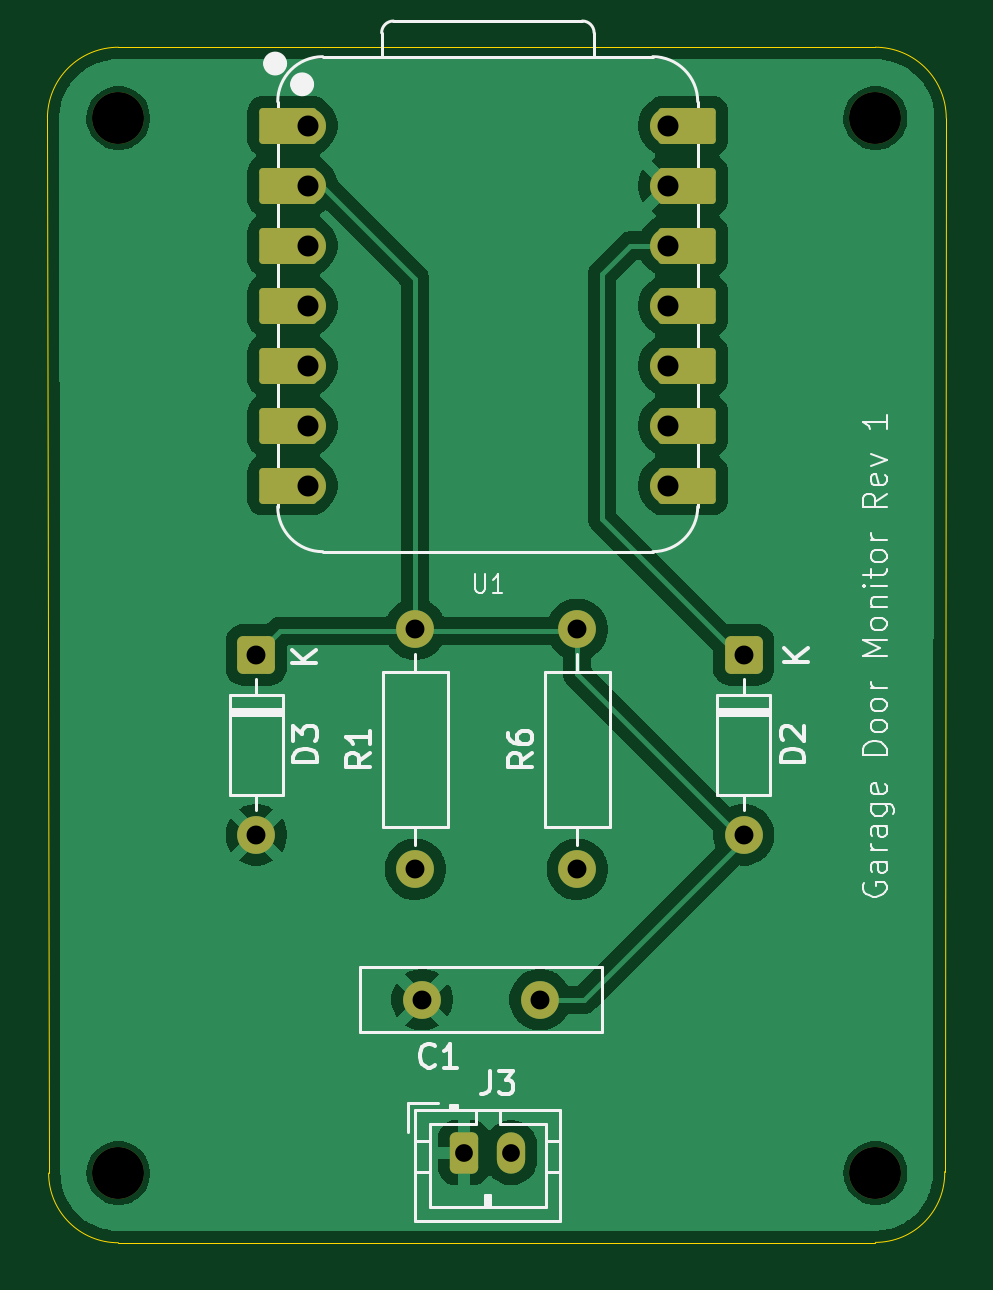
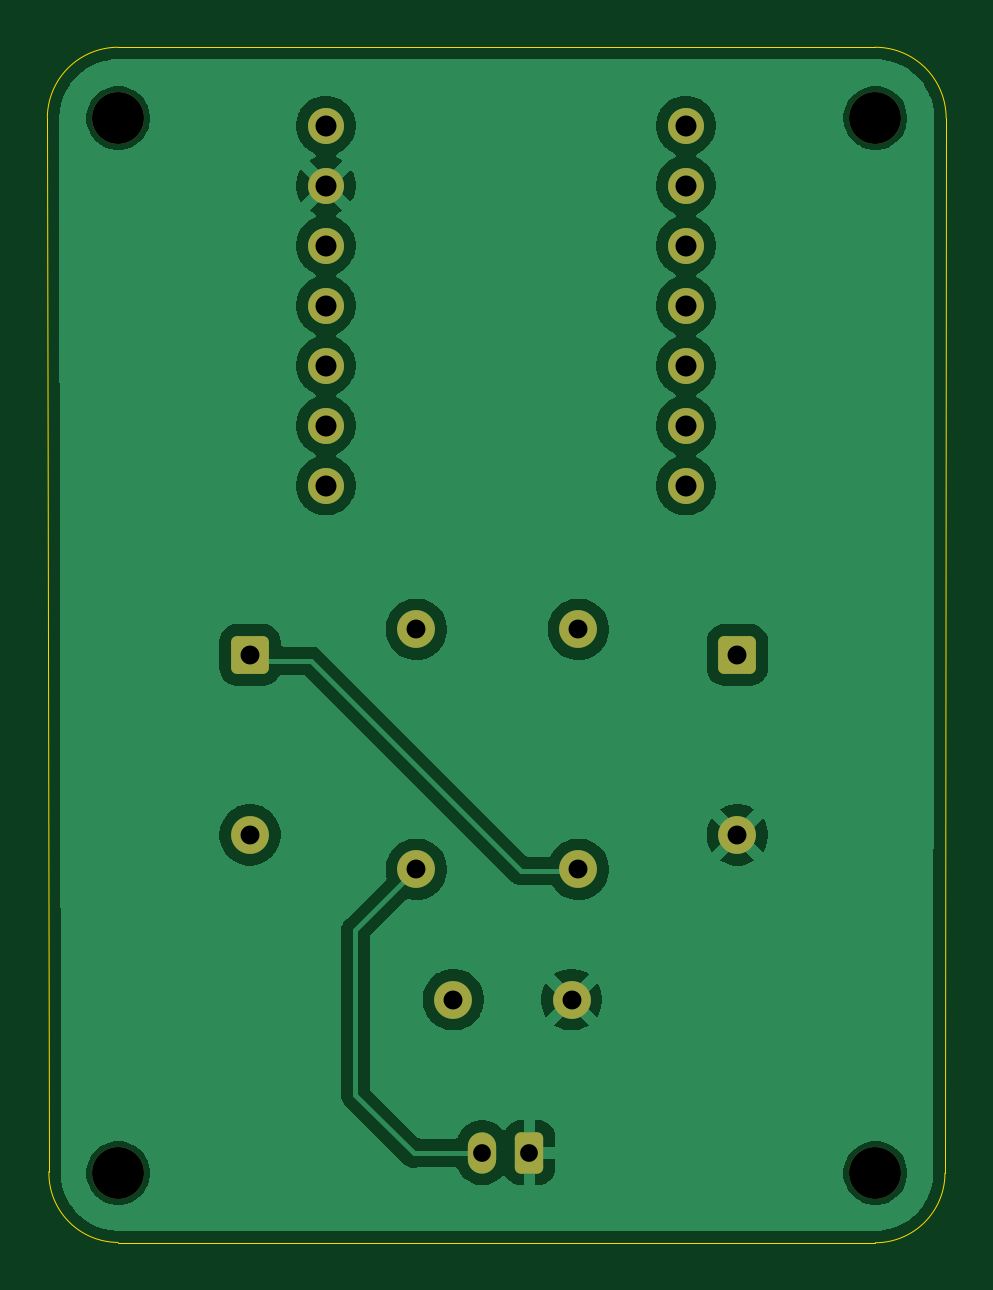
Circuit board: 11 layer files. Board 38.0 x 50.6 mm.
- bottom_copper: garage-door-B_Cu.gbl (52403 bytes)
- bottom_mask: garage-door-B_Mask.gbs (2398 bytes)
- paste: garage-door-B_Paste.gbp (490 bytes)
- bottom_silk: garage-door-B_Silkscreen.gbo (2408 bytes)
- outline: garage-door-Edge_Cuts.gm1 (1107 bytes)
- top_copper: garage-door-F_Cu.gtl (59021 bytes)
- top_mask: garage-door-F_Mask.gts (3088 bytes)
- paste: garage-door-F_Paste.gtp (490 bytes)
- top_silk: garage-door-F_Silkscreen.gto (26239 bytes)
- drill: garage-door-NPTH.drl (432 bytes)
- drill: garage-door-PTH.drl (903 bytes)

=== bottom_copper: garage-door-B_Cu.gbl (52403 bytes, source omitted) ===
=== bottom_mask: garage-door-B_Mask.gbs (2398 bytes, source withheld) ===
=== paste: garage-door-B_Paste.gbp ===
%TF.GenerationSoftware,KiCad,Pcbnew,10.99.0-588-gebb07fc77d*%
%TF.CreationDate,2026-10-07T22:21:37+11:00*%
%TF.ProjectId,garage-door,67617261-6765-42d6-946f-6f722e6b6963,rev?*%
%TF.SameCoordinates,Original*%
%TF.FileFunction,Paste,Bot*%
%TF.FilePolarity,Positive*%
%FSLAX46Y46*%
G04 Gerber Fmt 4.6, Leading zero omitted, Abs format (unit mm)*
G04 Created by KiCad (PCBNEW 10.99.0-588-gebb07fc77d) date 2026-10-07 22:21:37*
%MOMM*%
%LPD*%
G01*
G04 APERTURE LIST*
G04 APERTURE END LIST*
M02*

=== bottom_silk: garage-door-B_Silkscreen.gbo (2408 bytes, source withheld) ===
=== outline: garage-door-Edge_Cuts.gm1 ===
%TF.GenerationSoftware,KiCad,Pcbnew,10.99.0-588-gebb07fc77d*%
%TF.CreationDate,2026-10-07T22:21:37+11:00*%
%TF.ProjectId,garage-door,67617261-6765-42d6-946f-6f722e6b6963,rev?*%
%TF.SameCoordinates,Original*%
%TF.FileFunction,Profile,NP*%
%FSLAX46Y46*%
G04 Gerber Fmt 4.6, Leading zero omitted, Abs format (unit mm)*
G04 Created by KiCad (PCBNEW 10.99.0-588-gebb07fc77d) date 2026-10-07 22:21:37*
%MOMM*%
%LPD*%
G01*
G04 APERTURE LIST*
%TA.AperFunction,Profile*%
%ADD10C,0.050000*%
%TD*%
%TA.AperFunction,Profile*%
%ADD11C,0.049932*%
%TD*%
G04 APERTURE END LIST*
D10*
X100941320Y-80641320D02*
G75*
G02*
X103941320Y-77641320I2999980J20D01*
G01*
D11*
X100991487Y-125301320D02*
X100941320Y-80641320D01*
D10*
X103941320Y-77641320D02*
X135991320Y-77641320D01*
X103941320Y-128251153D02*
G75*
G02*
X100991447Y-125301320I-20J2949853D01*
G01*
X135986320Y-128241320D02*
X103941320Y-128251153D01*
X135991320Y-77641320D02*
G75*
G02*
X138991280Y-80641320I-20J-2999980D01*
G01*
X138925321Y-125240771D02*
G75*
G02*
X135991320Y-128235945I-2934021J-60529D01*
G01*
D11*
X138991320Y-80641320D02*
X138933734Y-125240596D01*
M02*

=== top_copper: garage-door-F_Cu.gtl (59021 bytes, source omitted) ===
=== top_mask: garage-door-F_Mask.gts (3088 bytes, source withheld) ===
=== paste: garage-door-F_Paste.gtp ===
%TF.GenerationSoftware,KiCad,Pcbnew,10.99.0-588-gebb07fc77d*%
%TF.CreationDate,2026-10-07T22:21:37+11:00*%
%TF.ProjectId,garage-door,67617261-6765-42d6-946f-6f722e6b6963,rev?*%
%TF.SameCoordinates,Original*%
%TF.FileFunction,Paste,Top*%
%TF.FilePolarity,Positive*%
%FSLAX46Y46*%
G04 Gerber Fmt 4.6, Leading zero omitted, Abs format (unit mm)*
G04 Created by KiCad (PCBNEW 10.99.0-588-gebb07fc77d) date 2026-10-07 22:21:37*
%MOMM*%
%LPD*%
G01*
G04 APERTURE LIST*
G04 APERTURE END LIST*
M02*

=== top_silk: garage-door-F_Silkscreen.gto (26239 bytes, source omitted) ===
=== drill: garage-door-NPTH.drl ===
M48
; DRILL file KiCad 10.99.0-588-gebb07fc77d date 2026-10-07T22:21:44
; FORMAT={-:-/ absolute / metric / decimal}
; #@! TF.CreationDate,2026-10-07T22:21:44+11:00
; #@! TF.GenerationSoftware,Kicad,Pcbnew,10.99.0-588-gebb07fc77d
; #@! TF.FileFunction,NonPlated,1,2,NPTH
FMAT,2
METRIC
; #@! TA.AperFunction,NonPlated,NPTH,ComponentDrill
T1C2.200
%
G90
G05
T1
X103.941Y-80.641
X103.941Y-125.301
X135.991Y-80.641
X135.991Y-125.301
M30

=== drill: garage-door-PTH.drl ===
M48
; DRILL file KiCad 10.99.0-588-gebb07fc77d date 2026-10-07T22:21:44
; FORMAT={-:-/ absolute / metric / decimal}
; #@! TF.CreationDate,2026-10-07T22:21:44+11:00
; #@! TF.GenerationSoftware,Kicad,Pcbnew,10.99.0-588-gebb07fc77d
; #@! TF.FileFunction,Plated,1,2,PTH
FMAT,2
METRIC
; #@! TA.AperFunction,Plated,PTH,ComponentDrill
T1C0.750
; #@! TA.AperFunction,Plated,PTH,ComponentDrill
T2C0.800
; #@! TA.AperFunction,Plated,PTH,ComponentDrill
T3C0.889
%
G90
G05
T1
X118.58Y-124.44
X120.58Y-124.44
T2
X109.781Y-103.361
X109.781Y-110.981
X116.511Y-102.281
X116.511Y-112.441
X116.801Y-117.961
X121.801Y-117.961
X123.371Y-102.281
X123.371Y-112.441
X130.411Y-103.361
X130.411Y-110.981
T3
X111.96Y-80.961
X111.96Y-83.501
X111.96Y-86.041
X111.96Y-88.581
X111.96Y-91.121
X111.96Y-93.661
X111.96Y-96.201
X127.2Y-80.961
X127.2Y-83.501
X127.2Y-86.041
X127.2Y-88.581
X127.2Y-91.121
X127.2Y-93.661
X127.2Y-96.201
M30
